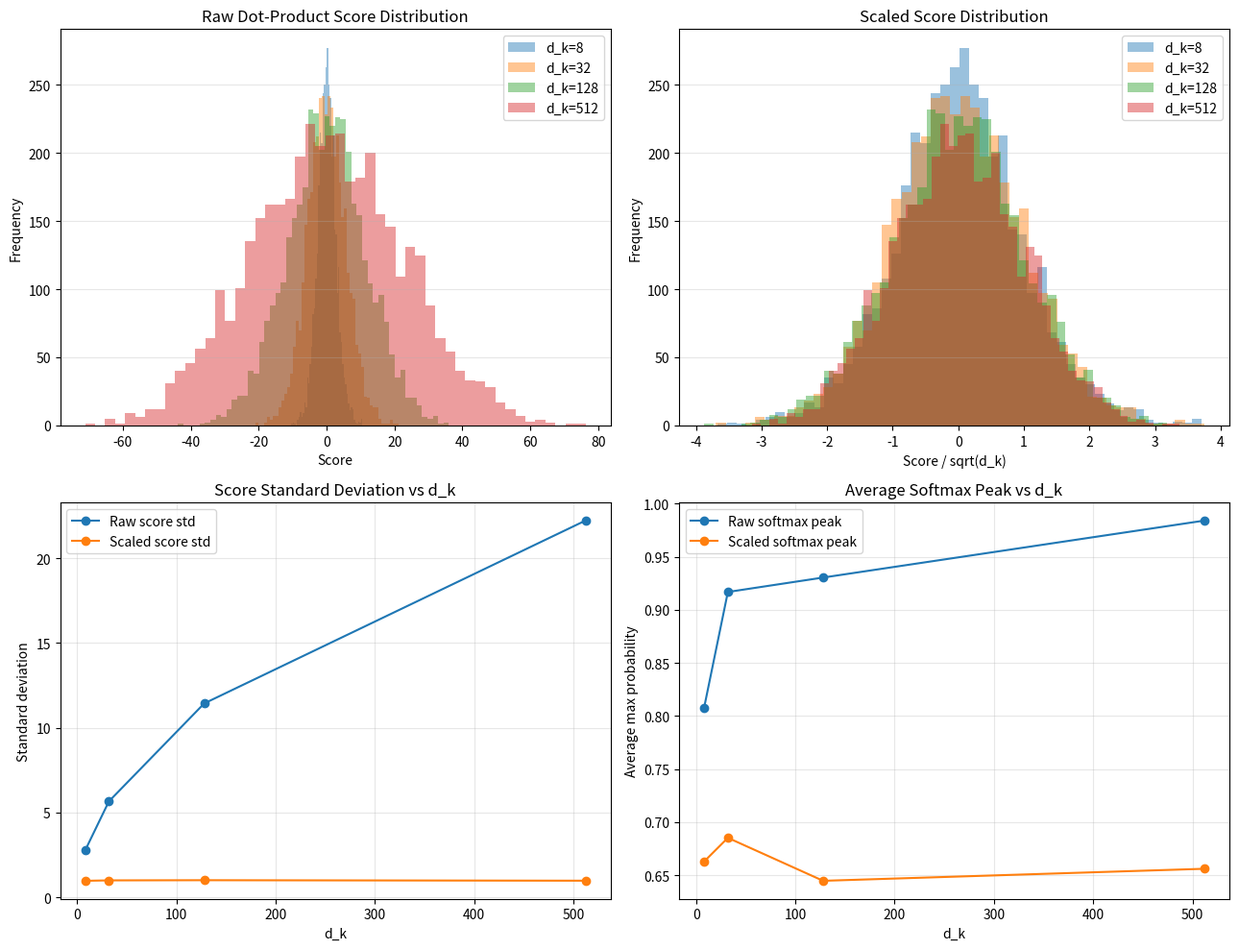

The matplotlib source for this figure:
"""
实验4.2：缩放点积注意力演示
对应章节：第4章 - Transformer详解
目标：展示为什么注意力分数需要除以 sqrt(d_k)
"""

from pathlib import Path

import matplotlib.pyplot as plt
import numpy as np

plt.rcParams["font.family"] = "sans-serif"
plt.rcParams["axes.unicode_minus"] = False

NUM_SAMPLES = 4000
DIMS = (8, 32, 128, 512)
OUTPUT_PATH = Path("assets/ch04_scaled_attention.png")


def softmax(logits):
    shifted = logits - np.max(logits, axis=1, keepdims=True)
    exp_logits = np.exp(shifted)
    return exp_logits / np.sum(exp_logits, axis=1, keepdims=True)


def sample_attention_statistics(d_k, num_samples=NUM_SAMPLES, seed=42):
    rng = np.random.RandomState(seed + d_k)
    q = rng.randn(num_samples, d_k)
    k = rng.randn(num_samples, d_k)

    raw_scores = np.sum(q * k, axis=1)
    scaled_scores = raw_scores / np.sqrt(d_k)

    logits_raw = np.vstack([raw_scores[:50], np.zeros(50)]).T
    logits_scaled = np.vstack([scaled_scores[:50], np.zeros(50)]).T

    probs_raw = softmax(logits_raw)
    probs_scaled = softmax(logits_scaled)

    return {
        "d_k": d_k,
        "raw_score_std": float(np.std(raw_scores)),
        "scaled_score_std": float(np.std(scaled_scores)),
        "raw_softmax_peak": float(np.mean(np.max(probs_raw, axis=1))),
        "scaled_softmax_peak": float(np.mean(np.max(probs_scaled, axis=1))),
        "raw_scores": raw_scores,
        "scaled_scores": scaled_scores,
    }


def run_experiment(seed=42, num_samples=NUM_SAMPLES, dims=DIMS):
    statistics = [
        sample_attention_statistics(d_k, num_samples=num_samples, seed=seed)
        for d_k in dims
    ]
    return {
        "dims": np.array(dims),
        "raw_score_stds": np.array([item["raw_score_std"] for item in statistics]),
        "scaled_score_stds": np.array([item["scaled_score_std"] for item in statistics]),
        "raw_softmax_peaks": np.array([item["raw_softmax_peak"] for item in statistics]),
        "scaled_softmax_peaks": np.array([item["scaled_softmax_peak"] for item in statistics]),
        "statistics": statistics,
    }


def print_summary(result):
    print("=" * 70)
    print("Scaled Dot-Product Attention Demo")
    print("=" * 70)
    for d_k, raw_std, scaled_std, raw_peak, scaled_peak in zip(
        result["dims"],
        result["raw_score_stds"],
        result["scaled_score_stds"],
        result["raw_softmax_peaks"],
        result["scaled_softmax_peaks"],
    ):
        print(f"d_k={d_k:>3}: raw std={raw_std:.4f}, scaled std={scaled_std:.4f},")
        print(f"          raw peak={raw_peak:.4f}, scaled peak={scaled_peak:.4f}")
    print("=" * 70)
    print(
        "Conclusion: as dimension grows, unscaled dot products make softmax too sharp; "
        "dividing by sqrt(d_k) keeps it stable."
    )


def plot_results(result, output_path=OUTPUT_PATH):
    fig, axes = plt.subplots(2, 2, figsize=(13, 10))

    ax = axes[0, 0]
    for item in result["statistics"]:
        ax.hist(item["raw_scores"], bins=50, alpha=0.45, label=f"d_k={item['d_k']}")
    ax.set_title("Raw Dot-Product Score Distribution")
    ax.set_xlabel("Score")
    ax.set_ylabel("Frequency")
    ax.legend()
    ax.grid(True, alpha=0.3, axis="y")

    ax = axes[0, 1]
    for item in result["statistics"]:
        ax.hist(item["scaled_scores"], bins=50, alpha=0.45, label=f"d_k={item['d_k']}")
    ax.set_title("Scaled Score Distribution")
    ax.set_xlabel("Score / sqrt(d_k)")
    ax.set_ylabel("Frequency")
    ax.legend()
    ax.grid(True, alpha=0.3, axis="y")

    ax = axes[1, 0]
    ax.plot(result["dims"], result["raw_score_stds"], marker="o", label="Raw score std")
    ax.plot(result["dims"], result["scaled_score_stds"], marker="o", label="Scaled score std")
    ax.set_title("Score Standard Deviation vs d_k")
    ax.set_xlabel("d_k")
    ax.set_ylabel("Standard deviation")
    ax.legend()
    ax.grid(True, alpha=0.3)

    ax = axes[1, 1]
    ax.plot(result["dims"], result["raw_softmax_peaks"], marker="o", label="Raw softmax peak")
    ax.plot(result["dims"], result["scaled_softmax_peaks"], marker="o", label="Scaled softmax peak")
    ax.set_title("Average Softmax Peak vs d_k")
    ax.set_xlabel("d_k")
    ax.set_ylabel("Average max probability")
    ax.legend()
    ax.grid(True, alpha=0.3)

    plt.tight_layout()
    output_path = Path(output_path)
    output_path.parent.mkdir(parents=True, exist_ok=True)
    plt.savefig(output_path, dpi=120, bbox_inches="tight")
    plt.close(fig)
    return output_path


def main():
    result = run_experiment()
    print_summary(result)
    output_path = plot_results(result)
    print(f"Figure saved to: {output_path}")


if __name__ == "__main__":
    main()
